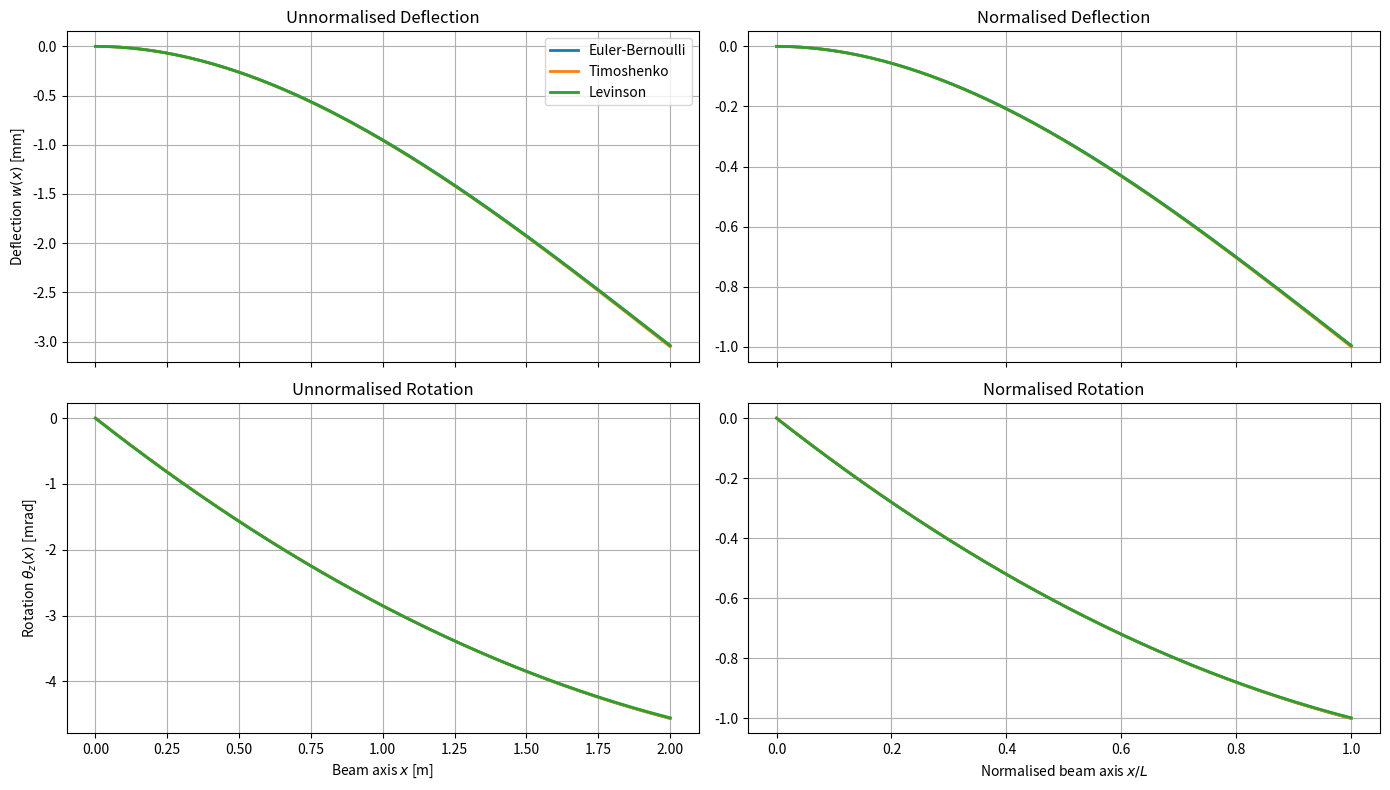

This chart was generated by the following Python code:
import numpy as np
import matplotlib.pyplot as plt

# Beam and material properties (S275JR CoTide C-channel)
E = 2.1e11       # Young's modulus [Pa]
G = 8.1e10       # Shear modulus [Pa]
A = 0.00131      # Cross-sectional area [m^2]
I = 2.08769e-06  # Second moment of area [m^4]
kappa = 5/6      # Shear correction factor
L = 2.0          # Beam length [m]
P = -500.0       # Point load [N] downward

# Discretisation
x = np.linspace(0, L, 200)

# Euler-Bernoulli theory
w_eb = (P / (6 * E * I)) * (3 * L * x**2 - x**3)
theta_eb = (P / (2 * E * I)) * (3 * L * x - x**2)

# Timoshenko theory
w_tim = w_eb + (P * x) / (kappa * A * G)
theta_tim = theta_eb

# Levinson theory
w_lev = w_eb + (P * x / (G * A)) * (1 - (x**2 / L**2))
theta_shear_lev = (P / (G * A)) * (1 - 3 * x**2 / L**2)
theta_lev = theta_eb + theta_shear_lev

# Normalisation
w_max = max(np.max(np.abs(w_eb)), np.max(np.abs(w_tim)), np.max(np.abs(w_lev)))
theta_max = max(np.max(np.abs(theta_eb)), np.max(np.abs(theta_tim)), np.max(np.abs(theta_lev)))

w_eb_norm = w_eb / w_max
w_tim_norm = w_tim / w_max
w_lev_norm = w_lev / w_max

theta_eb_norm = theta_eb / theta_max
theta_tim_norm = theta_tim / theta_max
theta_lev_norm = theta_lev / theta_max

x_norm = x / L

# Plotting
fig, axs = plt.subplots(2, 2, figsize=(14, 8), sharex='col')

# Unnormalised deflection (top-left)
axs[0, 0].plot(x, w_eb * 1e3, label="Euler-Bernoulli", linewidth=2)
axs[0, 0].plot(x, w_tim * 1e3, label="Timoshenko", linewidth=2)
axs[0, 0].plot(x, w_lev * 1e3, label="Levinson", linewidth=2)
axs[0, 0].set_ylabel("Deflection $w(x)$ [mm]")
axs[0, 0].set_title("Unnormalised Deflection")
axs[0, 0].legend()
axs[0, 0].grid(True)

# Normalised deflection (top-right)
axs[0, 1].plot(x_norm, w_eb_norm, label="Euler-Bernoulli", linewidth=2)
axs[0, 1].plot(x_norm, w_tim_norm, label="Timoshenko", linewidth=2)
axs[0, 1].plot(x_norm, w_lev_norm, label="Levinson", linewidth=2)
axs[0, 1].set_title("Normalised Deflection")
axs[0, 1].grid(True)

# Unnormalised rotation (bottom-left)
axs[1, 0].plot(x, theta_eb * 1e3, label="Euler-Bernoulli", linewidth=2)
axs[1, 0].plot(x, theta_tim * 1e3, label="Timoshenko", linewidth=2)
axs[1, 0].plot(x, theta_lev * 1e3, label="Levinson", linewidth=2)
axs[1, 0].set_ylabel("Rotation $\\theta_z(x)$ [mrad]")
axs[1, 0].set_xlabel("Beam axis $x$ [m]")
axs[1, 0].set_title("Unnormalised Rotation")
axs[1, 0].grid(True)

# Normalised rotation (bottom-right)
axs[1, 1].plot(x_norm, theta_eb_norm, label="Euler-Bernoulli", linewidth=2)
axs[1, 1].plot(x_norm, theta_tim_norm, label="Timoshenko", linewidth=2)
axs[1, 1].plot(x_norm, theta_lev_norm, label="Levinson", linewidth=2)
axs[1, 1].set_xlabel("Normalised beam axis $x/L$")
axs[1, 1].set_title("Normalised Rotation")
axs[1, 1].grid(True)

# Final layout
plt.tight_layout()
plt.show()